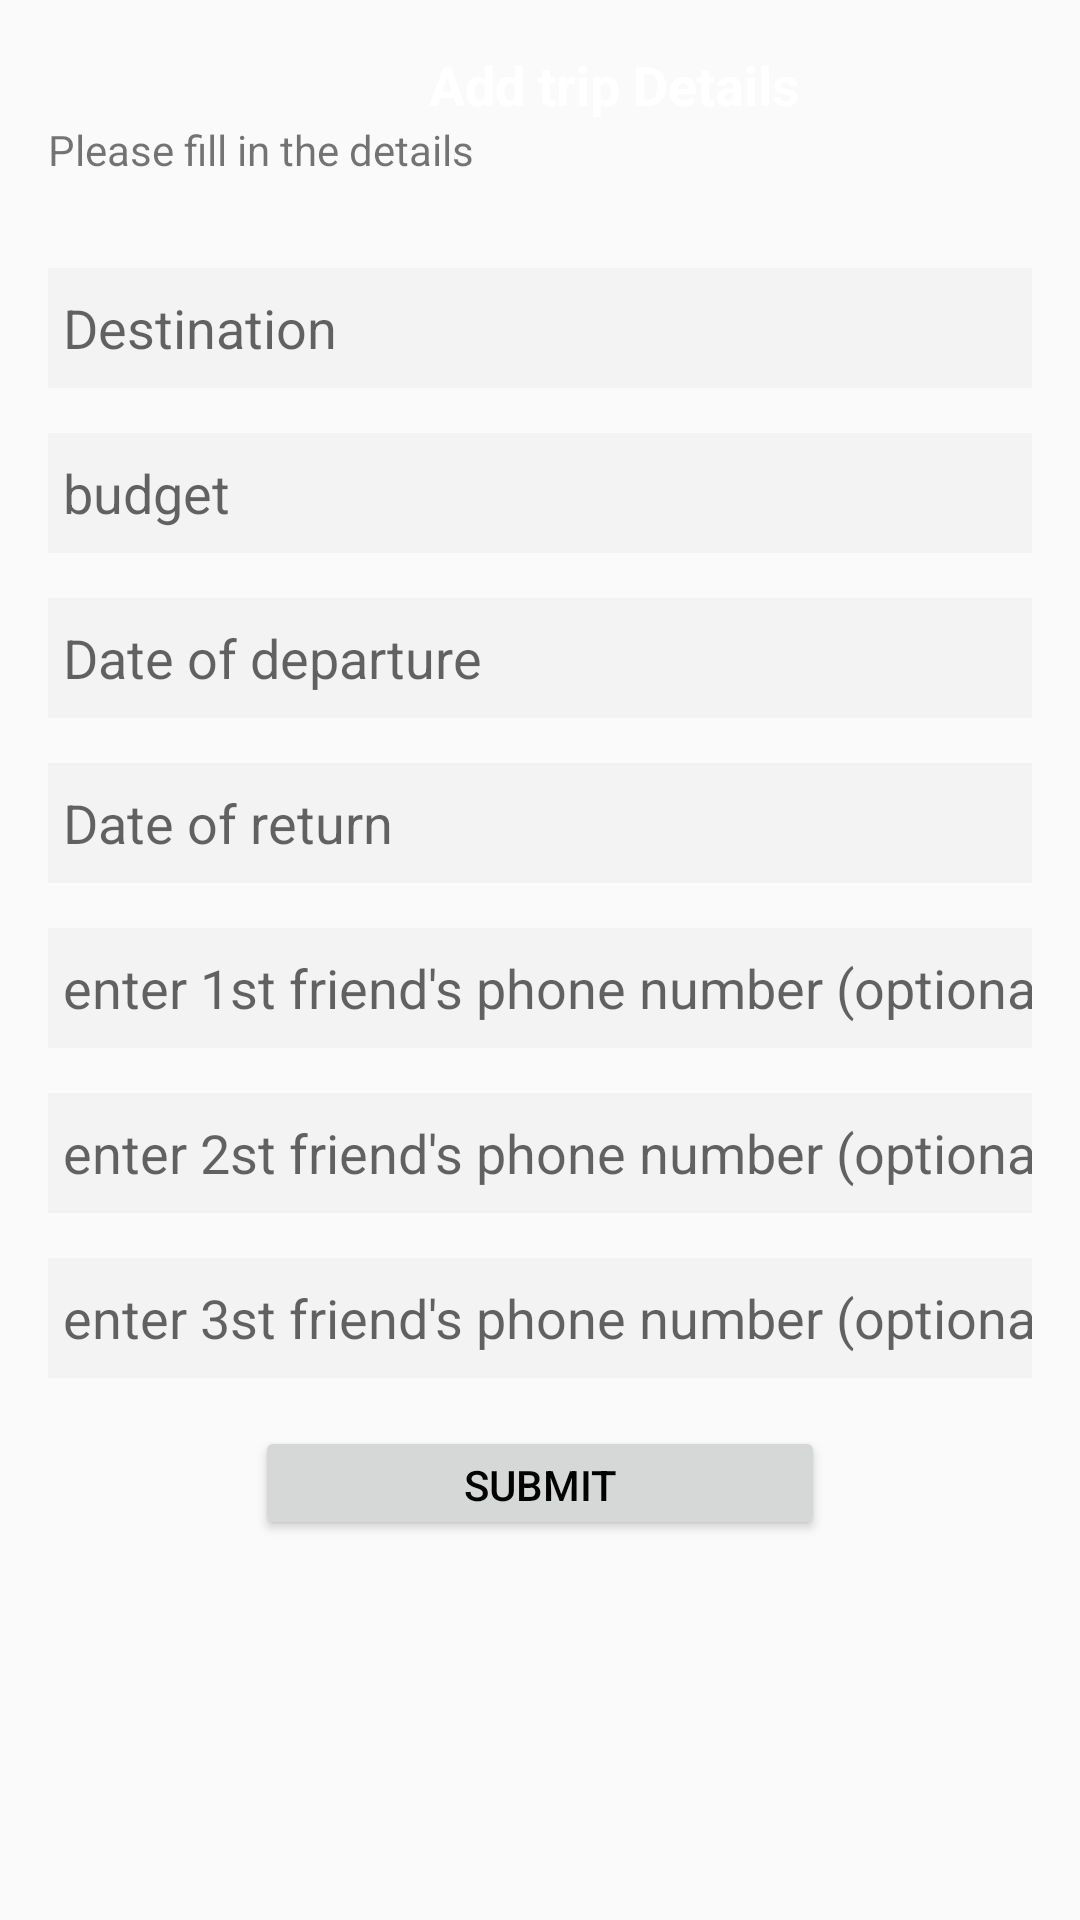

Layout XML and referenced resources for this Android screen:
<!-- AndroidManifest.xml: application theme AppTheme -->
<!-- res/layout/new_trip_activity.xml -->
<?xml version="1.0" encoding="utf-8"?>
<ScrollView
    xmlns:android="http://schemas.android.com/apk/res/android"
    xmlns:tools="http://schemas.android.com/tools"
    android:id="@+id/scrollView1"
    android:layout_width="fill_parent"
    android:layout_height="fill_parent">


        <LinearLayout android:layout_width="fill_parent"
            android:layout_height="fill_parent"
            android:layout_marginLeft="16dp"
            android:layout_marginTop="16dp"
            android:layout_marginRight="16dp"
            android:layout_marginBottom="30dp"
            android:orientation="vertical"
            >

            <TextView
                android:layout_width="wrap_content"
                android:layout_height="wrap_content"
                android:layout_gravity="center_horizontal|center_vertical"
                android:layout_marginLeft="25dp"
                android:text="Add trip Details"
                android:textColor="#ffffff"
                android:textSize="18sp"

                android:textStyle="bold" />


            <TextView
                android:layout_width="match_parent"
                android:layout_height="wrap_content"
                android:ems="10"
                android:id="@+id/message"
                android:inputType="textPersonName"
                android:text="Please fill in the details" />

            <EditText android:layout_width="fill_parent"
                android:layout_height="40dp"
                android:hint="Destination"
                android:background="#f3f3f3"
                android:paddingLeft="5dp"
                android:id="@+id/destination"
                android:layout_marginTop="30dp"/>
            <EditText android:layout_width="fill_parent"
                android:layout_height="40dp"
                android:inputType="number"
                android:hint="budget"
                android:background="#f3f3f3"
                android:paddingLeft="5dp"
                android:id="@+id/budget"
                android:layout_marginTop="15dp"/>
            <EditText android:layout_width="fill_parent"
                android:layout_height="40dp"
                android:inputType="date"
                android:hint="Date of departure"
                android:background="#f3f3f3"
                android:paddingLeft="5dp"
                android:onClick="showDatePickerDialog"
                android:id="@+id/date_of_departure"
                android:layout_marginTop="15dp"/>
            <EditText android:layout_width="fill_parent"
                android:layout_height="40dp"
                android:inputType="date"
                android:hint="Date of return"
                android:onClick="showDatePickerDialog"
                android:background="#f3f3f3"
                android:paddingLeft="5dp"
                android:id="@+id/date_of_return"
                android:layout_marginTop="15dp"/>
            <EditText android:layout_width="fill_parent"
                android:layout_height="40dp"
                android:inputType="phone"
                android:hint="enter 1st friend's phone number (optional)"
                android:background="#f3f3f3"
                android:paddingLeft="5dp"
                android:id="@+id/friend_phone_1"
                android:layout_marginTop="15dp"/>
            <EditText android:layout_width="fill_parent"
                android:layout_height="40dp"
                android:inputType="phone"
                android:hint="enter 2st friend's phone number (optional)"
                android:background="#f3f3f3"
                android:paddingLeft="5dp"
                android:id="@+id/friend_phone_2"
                android:layout_marginTop="15dp"/>
            <EditText android:layout_width="fill_parent"
                android:layout_height="40dp"
                android:inputType="phone"
                android:hint="enter 3st friend's phone number (optional)"
                android:background="#f3f3f3"
                android:paddingLeft="5dp"
                android:id="@+id/friend_phone_3"
                android:layout_marginTop="15dp"/>

            <Button android:layout_width="190dp"
                android:layout_height="38dp"
                android:layout_gravity="center_horizontal"
                android:layout_marginTop="16dp"
                android:text="submit"
                android:textColor="#000000"
                android:id="@+id/submit_button" />

        </LinearLayout>

</ScrollView>
<!-- resources referenced by this layout -->
<resources>
  <style name="AppTheme" parent="Theme.AppCompat.Light.DarkActionBar">
          <item name="colorPrimary">@color/colorPrimary</item>
          <item name="colorPrimaryDark">@color/colorPrimaryDark</item>
          <item name="colorAccent">@color/colorAccent</item>
      </style>
  <color name="colorPrimary">#3F51B5</color>
  <color name="colorPrimaryDark">#303F9F</color>
  <color name="colorAccent">#FF4081</color>
</resources>
